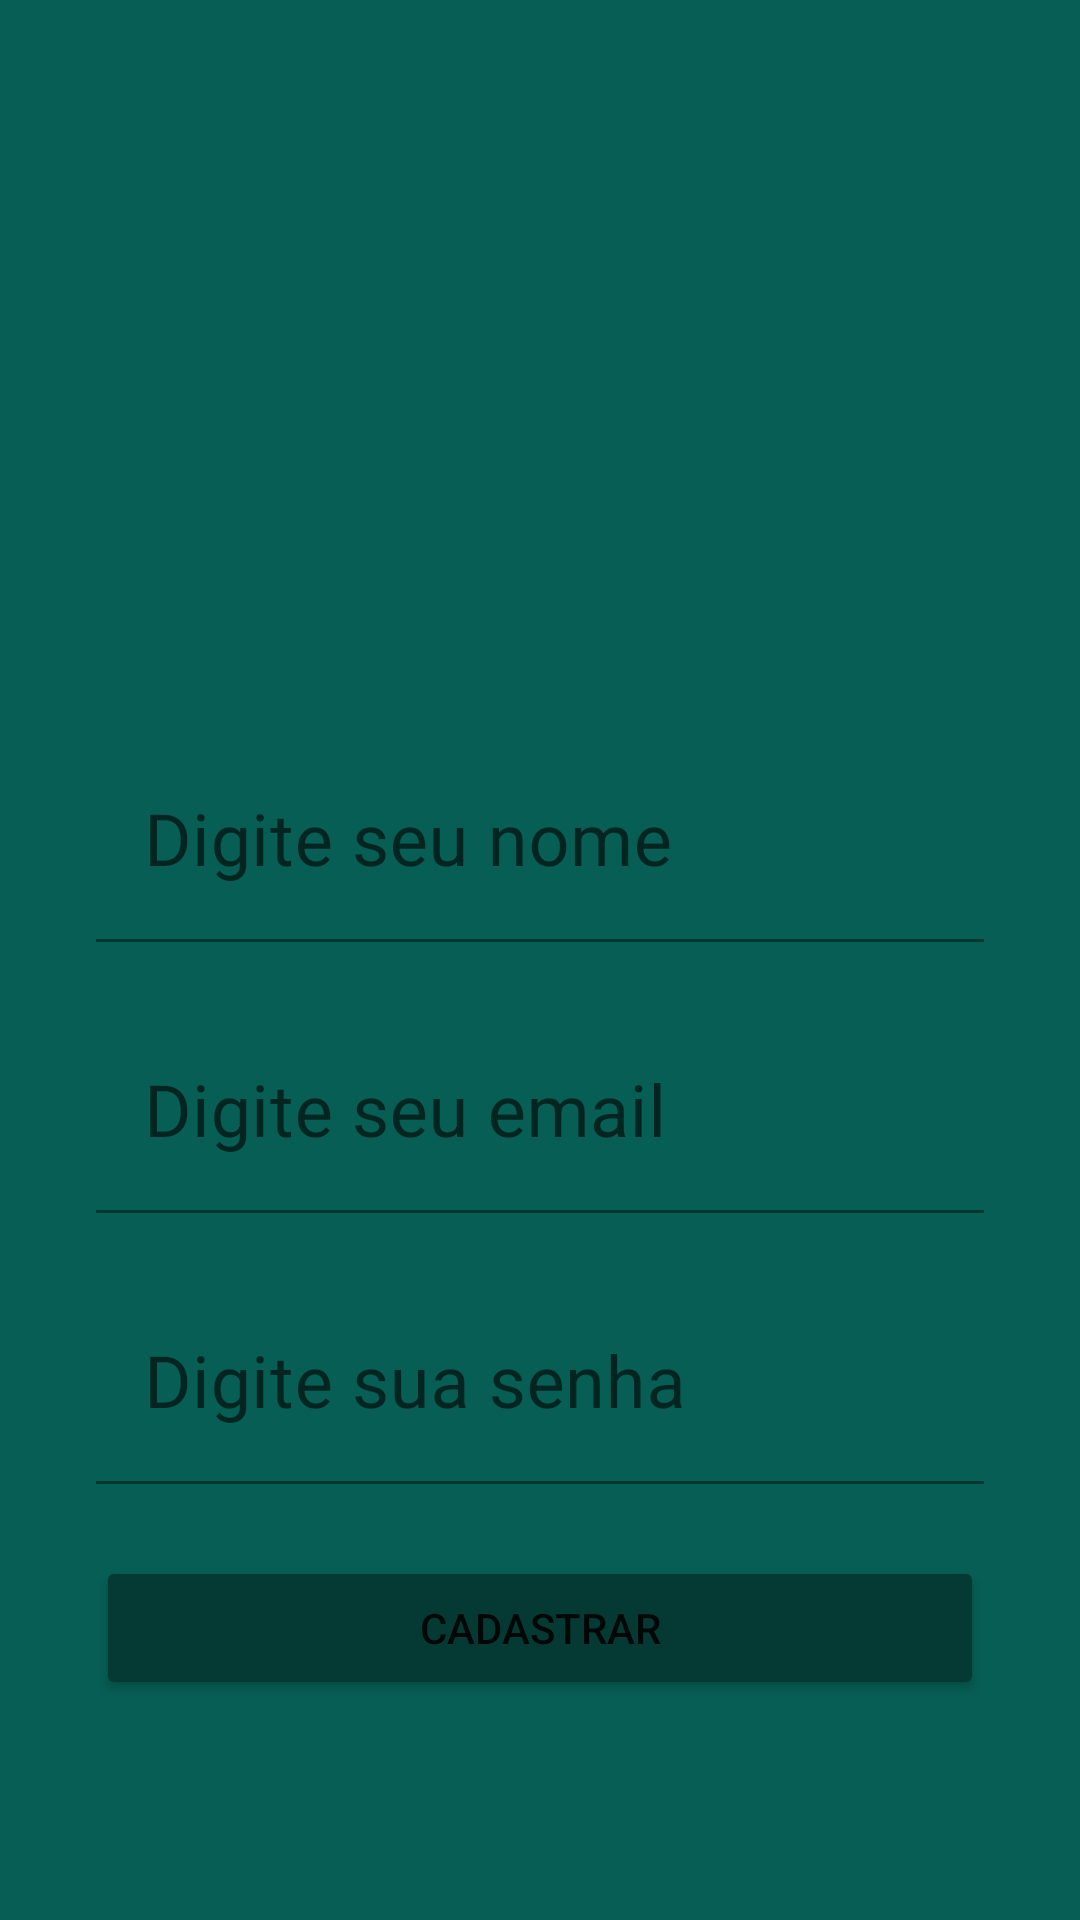

Android layout source for this screen:
<!-- AndroidManifest.xml: application theme Theme.WhatSalaE -->
<!-- res/layout/activity_cadastro.xml -->
<?xml version="1.0" encoding="utf-8"?>
<androidx.constraintlayout.widget.ConstraintLayout xmlns:android="http://schemas.android.com/apk/res/android"
    xmlns:app="http://schemas.android.com/apk/res-auto"
    xmlns:tools="http://schemas.android.com/tools"
    android:layout_width="match_parent"
    android:layout_height="match_parent"
    android:background="@color/teal_700"
    tools:context=".CadastroActivity">

    <ImageView
        android:id="@+id/imageView2"
        android:layout_width="200dp"
        android:layout_height="150dp"
        app:layout_constraintBottom_toTopOf="@+id/textInputLayout3"
        app:layout_constraintEnd_toEndOf="parent"
        app:layout_constraintHorizontal_bias="0.5"
        app:layout_constraintStart_toStartOf="parent"
        app:layout_constraintTop_toTopOf="parent"
        app:layout_constraintVertical_chainStyle="packed"
        app:srcCompat="@drawable/usuario" />

    <com.google.android.material.textfield.TextInputLayout
        android:id="@+id/textInputLayout3"
        android:layout_width="0dp"
        android:layout_height="wrap_content"
        android:layout_marginStart="32dp"
        android:layout_marginTop="24dp"
        android:layout_marginEnd="32dp"
        app:hintTextColor="@color/teal_200"
        app:layout_constraintBottom_toTopOf="@+id/textInputLayout4"
        app:layout_constraintEnd_toEndOf="parent"
        app:layout_constraintStart_toStartOf="parent"
        app:layout_constraintTop_toBottomOf="@+id/imageView2">

        <com.google.android.material.textfield.TextInputEditText
            android:id="@+id/editNome"
            android:layout_width="match_parent"
            android:layout_height="wrap_content"
            android:background="@color/teal_700"
            android:hint="Digite seu nome"
            android:inputType="textPersonName"
            android:textColor="@color/white"
            android:textSize="24sp" />
    </com.google.android.material.textfield.TextInputLayout>

    <com.google.android.material.textfield.TextInputLayout
        android:id="@+id/textInputLayout4"
        android:layout_width="0dp"
        android:layout_height="wrap_content"
        android:layout_marginStart="32dp"
        android:layout_marginTop="24dp"
        android:layout_marginEnd="32dp"
        app:hintTextColor="@color/teal_200"
        app:layout_constraintBottom_toTopOf="@+id/textInputLayout5"
        app:layout_constraintEnd_toEndOf="parent"
        app:layout_constraintHorizontal_bias="0.5"
        app:layout_constraintStart_toStartOf="parent"
        app:layout_constraintTop_toBottomOf="@+id/textInputLayout3">

        <com.google.android.material.textfield.TextInputEditText
            android:id="@+id/editEmail"
            android:layout_width="match_parent"
            android:layout_height="wrap_content"
            android:background="@color/teal_700"
            android:hint="Digite seu email"
            android:inputType="textEmailAddress"
            android:textColor="@color/white"
            android:textSize="24sp" />
    </com.google.android.material.textfield.TextInputLayout>

    <com.google.android.material.textfield.TextInputLayout
        android:id="@+id/textInputLayout5"
        android:layout_width="0dp"
        android:layout_height="wrap_content"
        android:layout_marginStart="32dp"
        android:layout_marginTop="24dp"
        android:layout_marginEnd="32dp"
        app:hintTextColor="@color/teal_200"
        app:layout_constraintBottom_toTopOf="@+id/btCadastro"
        app:layout_constraintEnd_toEndOf="parent"
        app:layout_constraintHorizontal_bias="0.5"
        app:layout_constraintStart_toStartOf="parent"
        app:layout_constraintTop_toBottomOf="@+id/textInputLayout4">

        <com.google.android.material.textfield.TextInputEditText
            android:id="@+id/editSenha"
            android:layout_width="match_parent"
            android:layout_height="wrap_content"
            android:background="@color/teal_700"
            android:hint="Digite sua senha"
            android:inputType="textPassword"
            android:textColor="@color/white"
            android:textSize="24sp" />
    </com.google.android.material.textfield.TextInputLayout>

    <Button
        android:id="@+id/btCadastro"
        android:layout_width="0dp"
        android:layout_height="wrap_content"
        android:layout_marginStart="32dp"
        android:layout_marginTop="24dp"
        android:layout_marginEnd="32dp"
        android:backgroundTint="#053A34"
        android:text="CADASTRAR"
        app:layout_constraintBottom_toBottomOf="parent"
        app:layout_constraintEnd_toEndOf="parent"
        app:layout_constraintHorizontal_bias="0.5"
        app:layout_constraintStart_toStartOf="parent"
        app:layout_constraintTop_toBottomOf="@+id/textInputLayout5" />

</androidx.constraintlayout.widget.ConstraintLayout>
<!-- resources referenced by this layout -->
<resources>
  <color name="teal_200">#FF03DAC5</color>
  <color name="teal_700">#FF075e54</color>
  <color name="white">#FFFFFFFF</color>
  <style name="Theme.WhatSalaE" parent="Theme.MaterialComponents.DayNight.NoActionBar">
          
          <item name="colorPrimary">@color/teal_700</item>
          <item name="colorPrimaryVariant">@color/teal_700</item>
          <item name="colorOnPrimary">@color/white</item>
          
          <item name="colorSecondary">@color/teal_200</item>
          <item name="colorSecondaryVariant">@color/teal_700</item>
          <item name="colorOnSecondary">@color/black</item>
          
          <item name="android:statusBarColor">?attr/colorPrimaryVariant</item>
          
      </style>
  <color name="black">#FF000000</color>
</resources>
